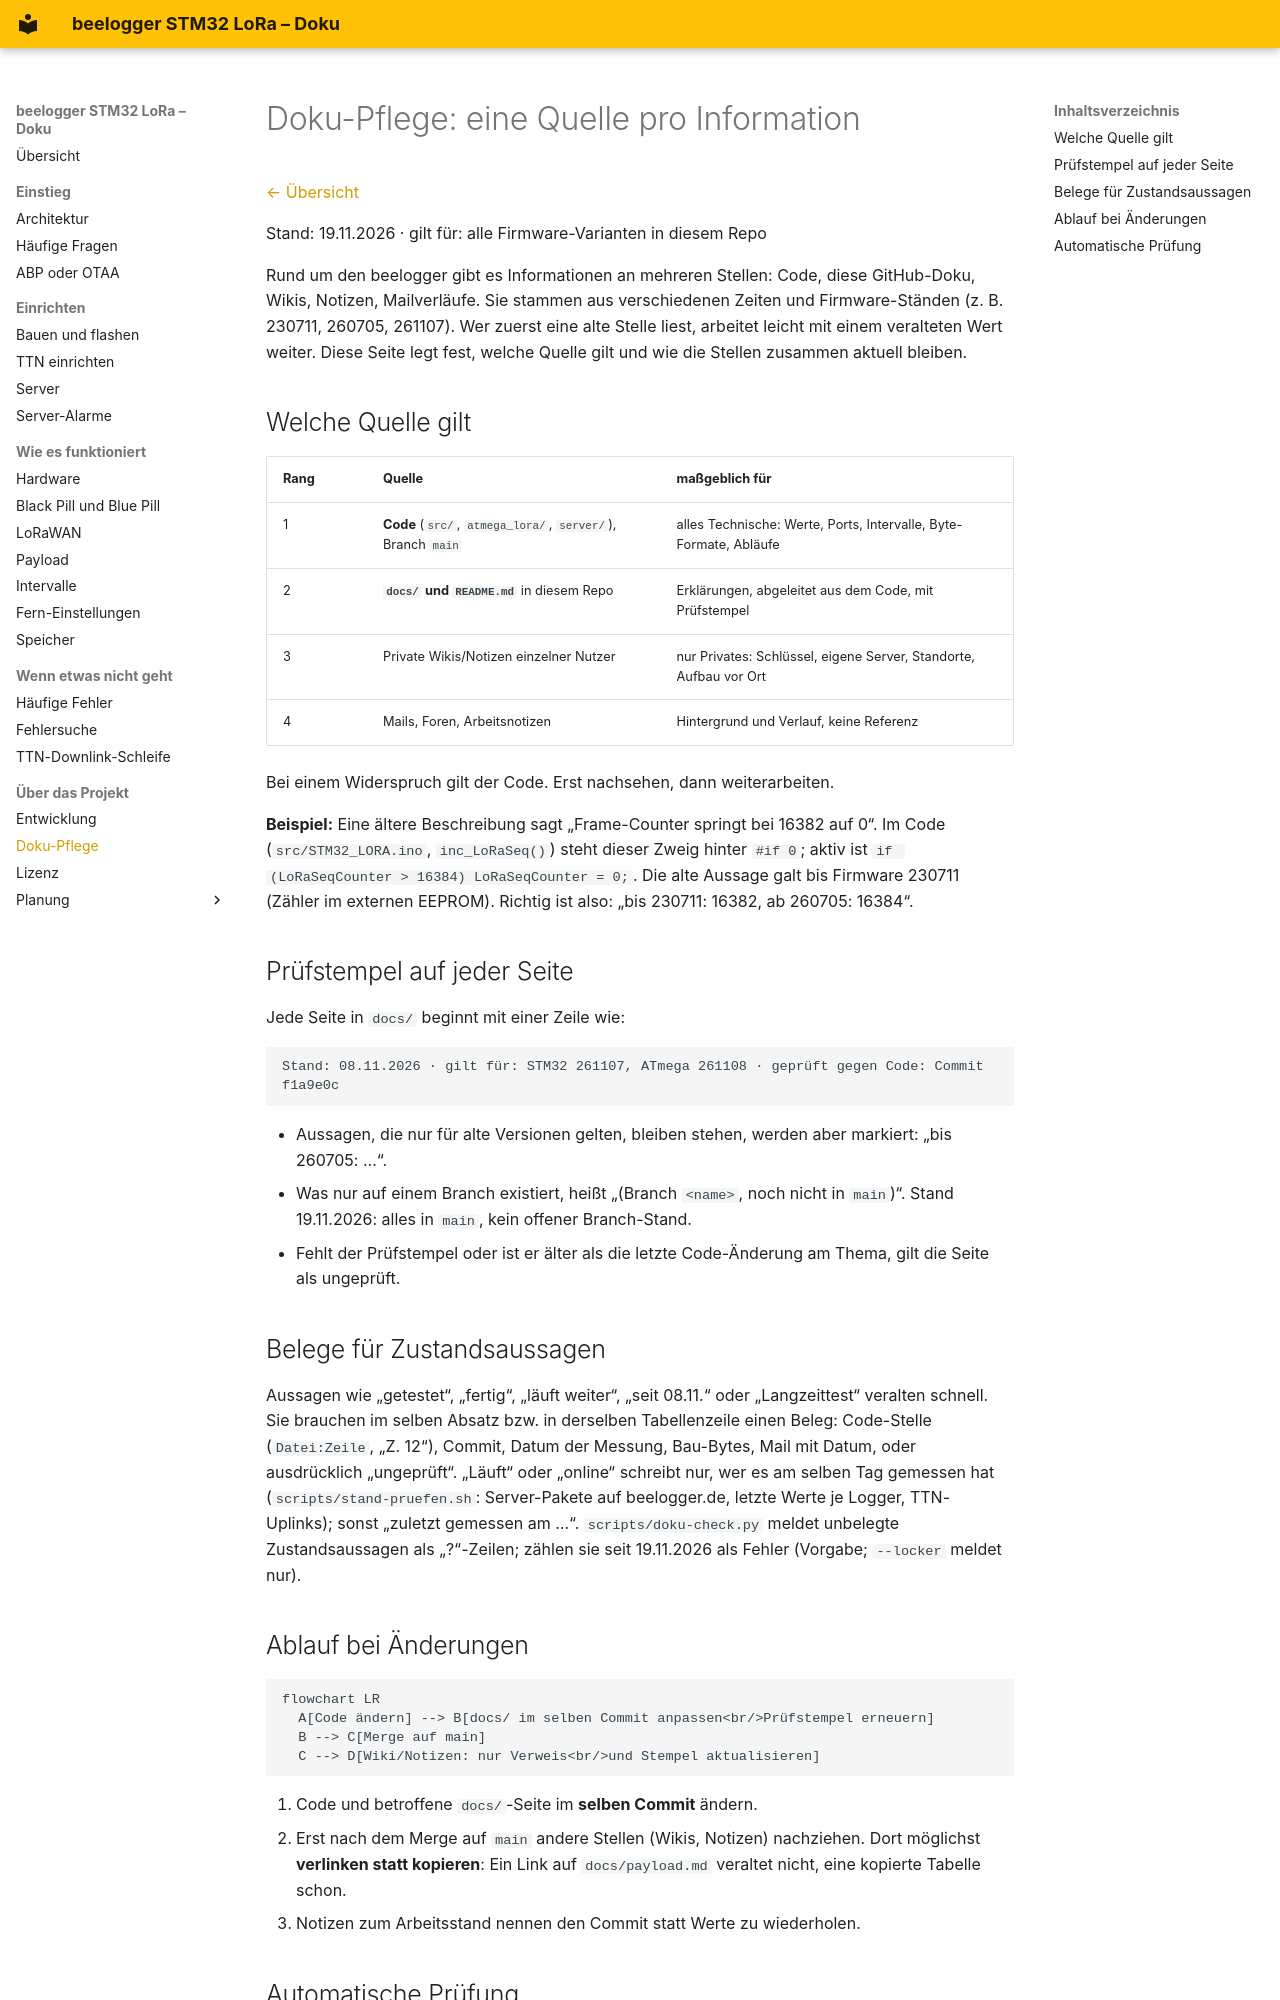

repository: desiue/beelogger-stm32 · page: doku_pflege/index.html · generator: mkdocs

# Doku-Pflege: eine Quelle pro Information

[← Übersicht](README.md)

Stand: 19.11.2026 · gilt für: alle Firmware-Varianten in diesem Repo

Rund um den beelogger gibt es Informationen an mehreren Stellen: Code, diese GitHub-Doku, Wikis, Notizen,
Mailverläufe. Sie stammen aus verschiedenen Zeiten und Firmware-Ständen (z. B. 230711, 260705, 261107).
Wer zuerst eine alte Stelle liest, arbeitet leicht mit einem veralteten Wert weiter. Diese Seite legt fest,
welche Quelle gilt und wie die Stellen zusammen aktuell bleiben.

## Welche Quelle gilt

| Rang | Quelle | maßgeblich für |
|---|---|---|
| 1 | **Code** (`src/`, `atmega_lora/`, `server/`), Branch `main` | alles Technische: Werte, Ports, Intervalle, Byte-Formate, Abläufe |
| 2 | **`docs/` und `README.md`** in diesem Repo | Erklärungen, abgeleitet aus dem Code, mit Prüfstempel |
| 3 | Private Wikis/Notizen einzelner Nutzer | nur Privates: Schlüssel, eigene Server, Standorte, Aufbau vor Ort |
| 4 | Mails, Foren, Arbeitsnotizen | Hintergrund und Verlauf, keine Referenz |

Bei einem Widerspruch gilt der Code. Erst nachsehen, dann weiterarbeiten.

**Beispiel:** Eine ältere Beschreibung sagt „Frame-Counter springt bei 16382 auf 0“. Im Code
(`src/STM32_LORA.ino`, `inc_LoRaSeq()`) steht dieser Zweig hinter `#if 0`; aktiv ist
`if (LoRaSeqCounter > 16384) LoRaSeqCounter = 0;`. Die alte Aussage galt bis Firmware 230711
(Zähler im externen EEPROM). Richtig ist also: „bis 230711: 16382, ab 260705: 16384“.

## Prüfstempel auf jeder Seite

Jede Seite in `docs/` beginnt mit einer Zeile wie:

```
Stand: 08.11.2026 · gilt für: STM32 261107, ATmega 261108 · geprüft gegen Code: Commit f1a9e0c
```

- Aussagen, die nur für alte Versionen gelten, bleiben stehen, werden aber markiert:
  „bis 260705: …“.
- Was nur auf einem Branch existiert, heißt „(Branch `<name>`, noch nicht in `main`)“. Stand 19.11.2026: alles in `main`, kein offener Branch-Stand.
- Fehlt der Prüfstempel oder ist er älter als die letzte Code-Änderung am Thema, gilt die Seite als ungeprüft.

## Belege für Zustandsaussagen

Aussagen wie „getestet“, „fertig“, „läuft weiter“, „seit 08.11.“ oder „Langzeittest“ veralten schnell. Sie
brauchen im selben Absatz bzw. in derselben Tabellenzeile einen Beleg: Code-Stelle (`Datei:Zeile`, „Z. 12“),
Commit, Datum der Messung, Bau-Bytes, Mail mit Datum, oder ausdrücklich „ungeprüft“. „Läuft“ oder „online“
schreibt nur, wer es am selben Tag gemessen hat (`scripts/stand-pruefen.sh`: Server-Pakete auf beelogger.de,
letzte Werte je Logger, TTN-Uplinks); sonst „zuletzt gemessen am …“. `scripts/doku-check.py` meldet unbelegte
Zustandsaussagen als „?“-Zeilen; zählen sie seit 19.11.2026 als Fehler (Vorgabe; `--locker` meldet nur).

## Ablauf bei Änderungen

```mermaid
flowchart LR
  A[Code ändern] --> B[docs/ im selben Commit anpassen<br/>Prüfstempel erneuern]
  B --> C[Merge auf main]
  C --> D[Wiki/Notizen: nur Verweis<br/>und Stempel aktualisieren]
```

1. Code und betroffene `docs/`-Seite im **selben Commit** ändern.
2. Erst nach dem Merge auf `main` andere Stellen (Wikis, Notizen) nachziehen. Dort möglichst
   **verlinken statt kopieren**: Ein Link auf `docs/payload.md` veraltet nicht, eine kopierte Tabelle schon.
3. Notizen zum Arbeitsstand nennen den Commit statt Werte zu wiederholen.
